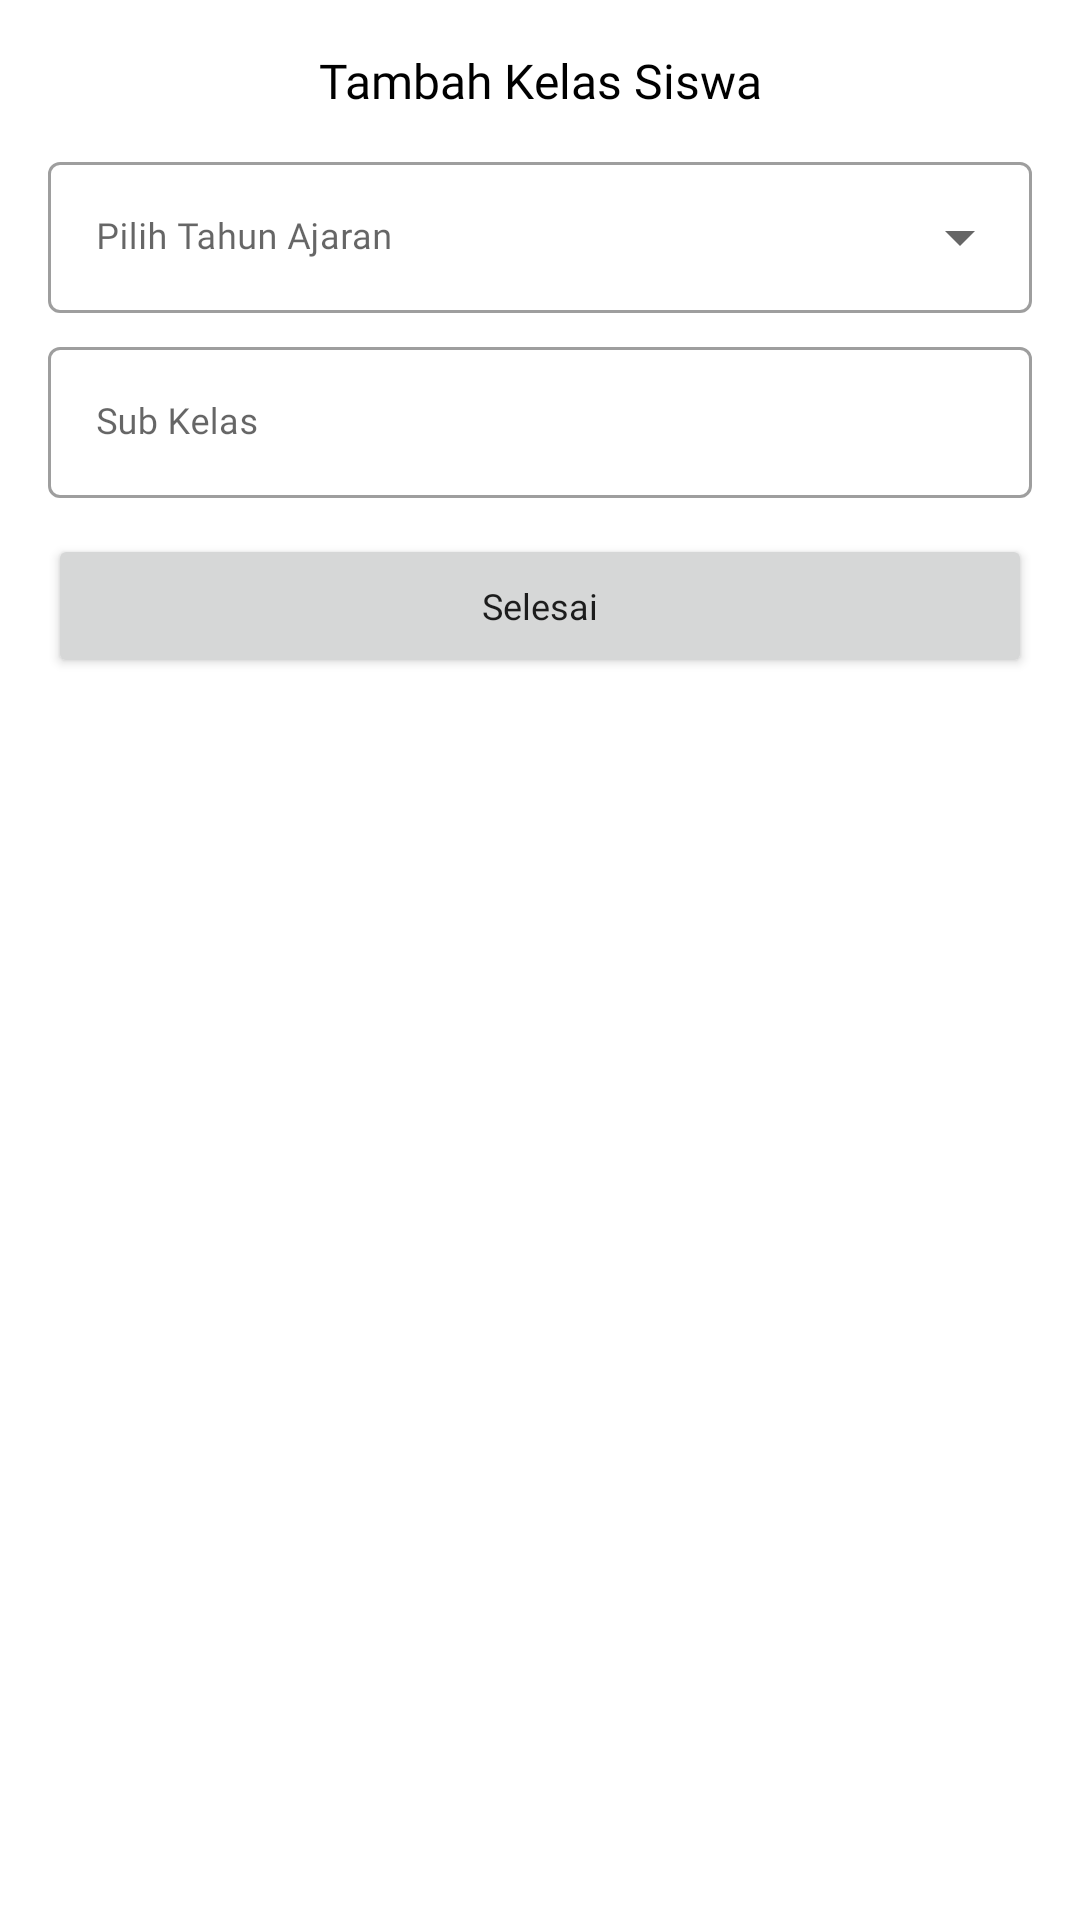

This screen was rendered from an Android layout file. Write that file and the resources it references.
<!-- AndroidManifest.xml: application theme Theme.StudentMonitoring -->
<!-- res/layout/layout_dialog_add_class.xml -->
<?xml version="1.0" encoding="utf-8"?>
<RelativeLayout xmlns:android="http://schemas.android.com/apk/res/android"
    xmlns:tools="http://schemas.android.com/tools"
    android:layout_width="match_parent"
    android:layout_height="match_parent">

    <LinearLayout
        android:layout_width="match_parent"
        android:layout_height="wrap_content"
        android:orientation="vertical"
        android:layout_margin="16dp">

        <TextView
            android:layout_width="match_parent"
            android:layout_height="wrap_content"
            android:text="Tambah Kelas Siswa"
            android:fontFamily="@font/poppins_bold"
            android:textSize="16sp"
            android:layout_marginBottom="5dp"
            android:textColor="@color/black"
            android:textAlignment="center"/>

        <com.google.android.material.textfield.TextInputLayout
            style="@style/Widget.MaterialComponents.TextInputLayout.OutlinedBox.ExposedDropdownMenu"
            android:layout_width="match_parent"
            android:layout_height="wrap_content"
            android:layout_marginTop="6dp"
            android:layout_marginBottom="6dp"
            android:hint="Pilih Tahun Ajaran">

            <AutoCompleteTextView
                android:id="@+id/auto_complete_choice_year"
                android:layout_width="match_parent"
                android:layout_height="wrap_content"
                android:focusableInTouchMode="true"
                android:inputType="none"
                android:textSize="12sp"
                android:fontFamily="@font/poppins_medium"/>

        </com.google.android.material.textfield.TextInputLayout>


        <com.google.android.material.textfield.TextInputLayout
            android:layout_width="match_parent"
            android:layout_height="wrap_content"
            style="@style/Widget.MaterialComponents.TextInputLayout.OutlinedBox"
            android:hint="Sub Kelas"
            android:layout_marginBottom="6dp"
            android:layout_gravity="center_horizontal">

            <com.google.android.material.textfield.TextInputEditText
                android:id="@+id/sub_class_ti_add"
                android:layout_width="match_parent"
                android:layout_height="wrap_content"
                android:fontFamily="@font/poppins_medium"
                android:focusableInTouchMode="true"
                android:textSize="12sp"
                android:maxLength="1"
                android:inputType="text"/>

        </com.google.android.material.textfield.TextInputLayout>

        <Button
            android:id="@+id/finish_add_btn"
            android:layout_width="match_parent"
            android:layout_height="wrap_content"
            android:text="Selesai"
            android:layout_marginTop="6dp"
            android:fontFamily="@font/poppins_medium"
            android:textSize="12sp"
            android:textAllCaps="false"/>


    </LinearLayout>

</RelativeLayout>
<!-- resources referenced by this layout -->
<resources>
  <color name="black">#FF000000</color>
  <style name="Theme.StudentMonitoring" parent="Theme.MaterialComponents.DayNight.NoActionBar">
          
          <item name="colorPrimary">@color/purple_custom</item>
          <item name="colorPrimaryVariant">@color/purple_custom</item>
          <item name="colorOnPrimary">@color/white</item>
          
          <item name="colorSecondary">@color/purple_200</item>
          <item name="colorSecondaryVariant">@color/teal_700</item>
          <item name="colorOnSecondary">@color/black</item>
          
          <item name="android:statusBarColor" tools:targetApi="l">?attr/colorOnPrimary</item>
  
  
  
  
          
      </style>
  <color name="purple_custom">#8b6fef</color>
  <color name="white">#FFFFFFFF</color>
  <color name="purple_200">#FFBB86FC</color>
  <color name="teal_700">#FF018786</color>
</resources>
